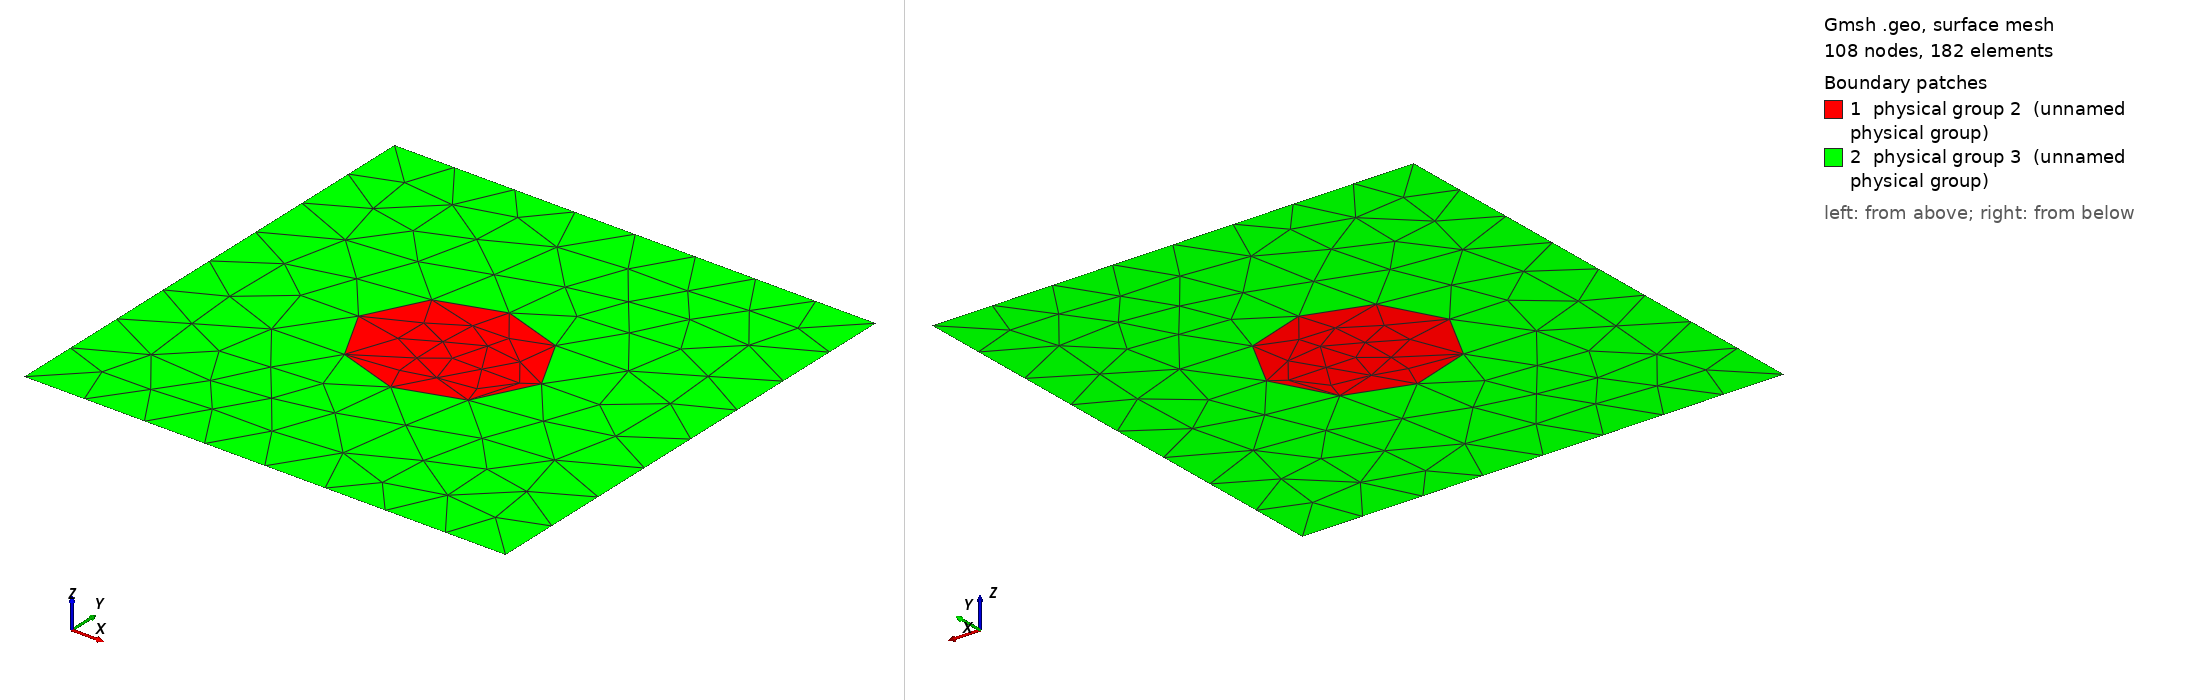

Gmsh geometry script, surface-meshed: 108 nodes, 182 surface elements. Boundary patches (legend numbers): 1 physical group 2 (unnamed physical group), 2 physical group 3 (unnamed physical group). Left view from above one corner, right view from below the opposite corner. Legend entries are the model's physical surfaces. The drawing asked Gmsh for element sizes between 1% and 20% of the model's largest extent; the script's own settings can give other sizes.

=== eccentric_ring_init_2d.geo (drawn) ===
SetFactory("OpenCASCADE");

Mesh.MeshSizeMin = 0.015;
Mesh.MeshSizeMax = 0.04;

Rectangle(1) = {0, 0, 0, 1, 1};
Disk(2) = {0.5, 0.5, 0, 0.19, 0.16};
Disk(3) = {0.56, 0.48, 0, 0.10, 0.07};

ring() = BooleanDifference{ Surface{2}; Delete; }{ Surface{3}; Delete; };
v() = BooleanFragments{ Surface{1}; Delete; }{ Surface{ring()}; Delete; };

eps = 1e-6;
obstacle[] = Surface In BoundingBox{0.29, 0.31, -eps, 0.71, 0.69, eps};
fluid[] = Surface{:};
fluid() -= obstacle();

interface[] = Curve In BoundingBox{0.29 - eps, 0.31 - eps, -eps, 0.71 + eps, 0.69 + eps, eps};
outer[] = Curve In BoundingBox{-eps, -eps, -eps, 1 + eps, 1 + eps, eps};
outer() -= interface();

Physical Surface(2) = {obstacle()};
Physical Surface(3) = {fluid()};
Physical Curve(13) = {interface()};
Physical Curve(7) = {outer()};
